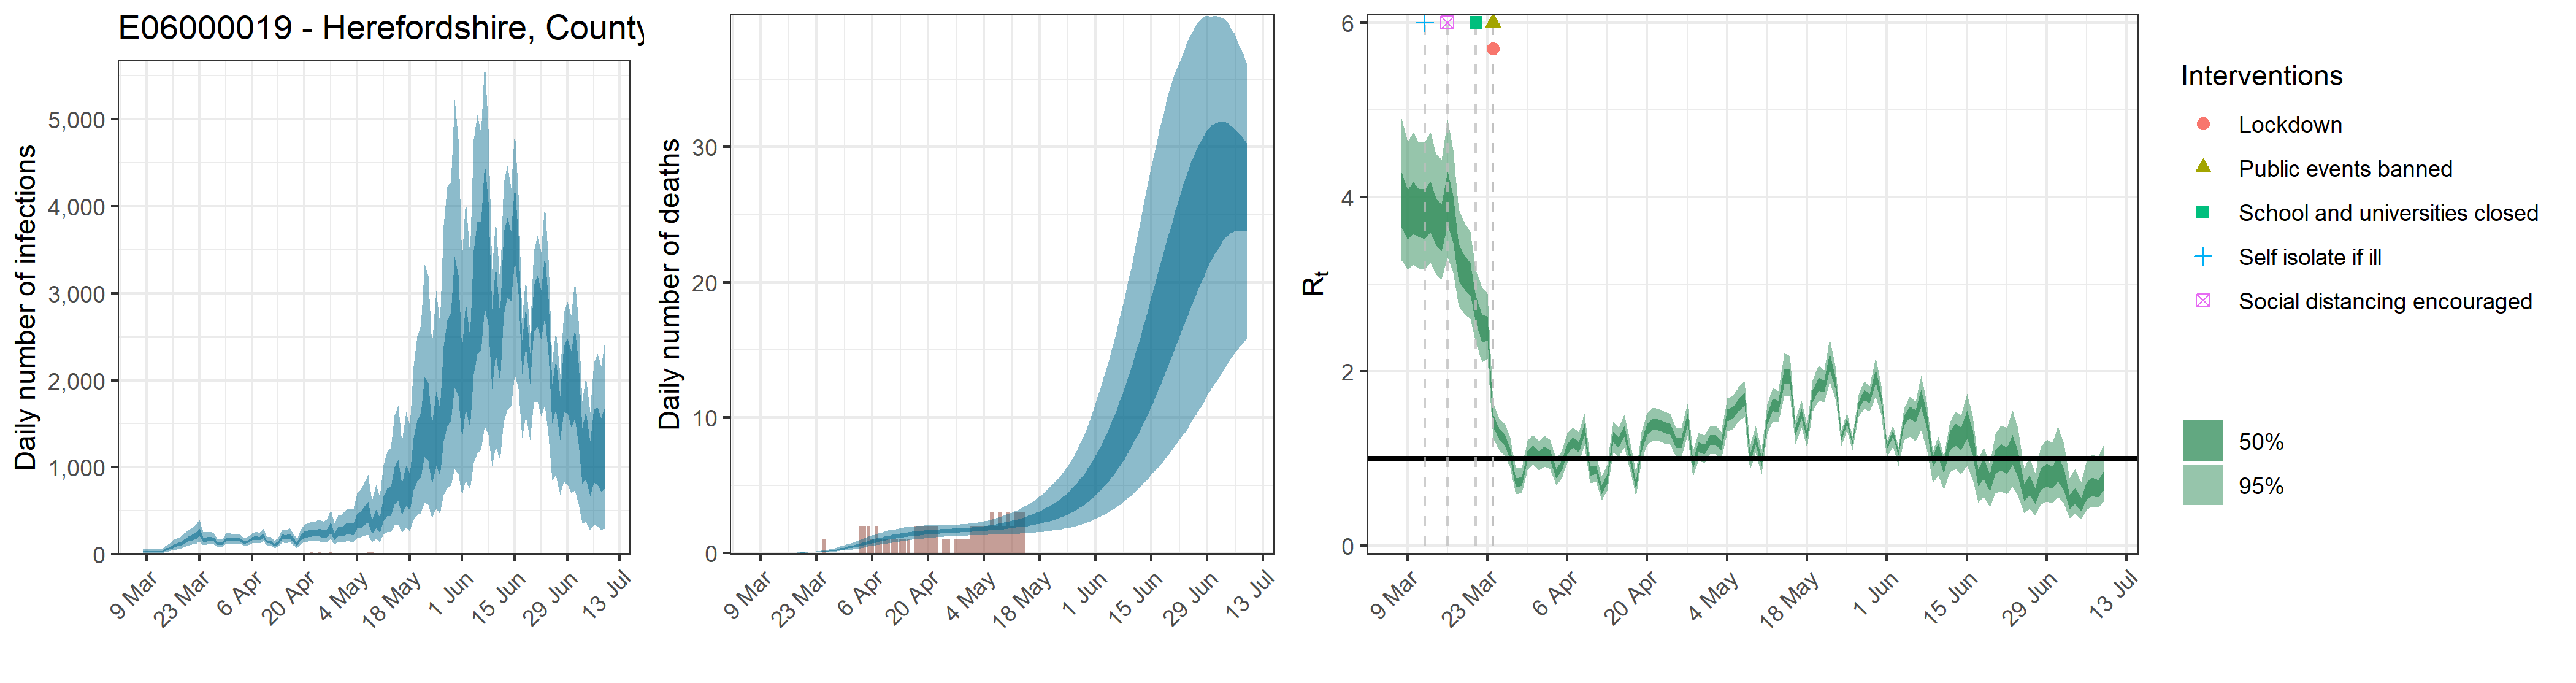

The file beside this chart, header and first rows:
, date, country, reported_cases, predicted_cases, cases_min, cases_max, cases_min2, cases_max2, reported_deaths, estimated_deaths, deaths_min, deaths_max, deaths_min2, deaths_max2, rt, rt_min, rt_max, rt_min2, rt_max2
1, 2020-03-08, E06000019 - Herefordshire, County of, 0, 30.04, 14.11, 56.16, 22.45, 35.86, 0, 3.00359672999591e-14, 1.41087006982514e-14, 5.61647919083857e-14, 2.24544693224901e-14, 3.58586072549939e-14, 3.99, 3.271, 4.895, 3.651, 4.281
2, 2020-03-09, E06000019 - Herefordshire, County of, 0, 30.04, 14.11, 56.16, 22.45, 35.86, 0, 0, 0, 0, 0, 0, 3.816, 3.164, 4.634, 3.509, 4.085
3, 2020-03-10, E06000019 - Herefordshire, County of, 0, 30.04, 14.11, 56.16, 22.45, 35.86, 0, 1.04551790539608e-05, 5.11863525029938e-06, 1.89556125465408e-05, 7.86007074197188e-06, 1.24766173057093e-05, 3.896, 3.225, 4.742, 3.577, 4.174
4, 2020-03-11, E06000019 - Herefordshire, County of, 0, 30.04, 14.11, 56.16, 22.45, 35.86, 0, 6.82661691170381e-05, 3.3421677222543e-05, 0.0001238, 5.13216383740517e-05, 8.14649718196312e-05, 3.827, 3.183, 4.624, 3.538, 4.088
5, 2020-03-12, E06000019 - Herefordshire, County of, 0, 30.04, 14.11, 56.16, 22.45, 35.86, 0, 0.0002543, 0.0001245, 0.0004611, 0.0001912, 0.0003035, 3.82, 3.173, 4.633, 3.517, 4.086
6, 2020-03-13, E06000019 - Herefordshire, County of, 1, 30.04, 14.11, 56.16, 22.45, 35.86, 0, 0.00075, 0.0003672, 0.00136, 0.0005638, 0.000895, 3.903, 3.242, 4.745, 3.594, 4.178
7, 2020-03-14, E06000019 - Herefordshire, County of, 1, 58.42, 30.81, 101, 45.99, 68.46, 0, 0.001694, 0.0008294, 0.003071, 0.001274, 0.002022, 3.729, 3.112, 4.494, 3.45, 3.983
8, 2020-03-15, E06000019 - Herefordshire, County of, 3, 69.73, 36.71, 120.4, 55.06, 81.82, 0, 0.003346, 0.001638, 0.006066, 0.002515, 0.003993, 3.667, 3.057, 4.43, 3.382, 3.919
9, 2020-03-16, E06000019 - Herefordshire, County of, 0, 94.03, 50.02, 160.5, 74.77, 109.8, 0, 0.005865, 0.002872, 0.01063, 0.00441, 0.007, 4.003, 3.306, 4.883, 3.677, 4.292
10, 2020-03-17, E06000019 - Herefordshire, County of, 1, 110.9, 60.27, 186.2, 89.15, 128.9, 0, 0.009633, 0.004723, 0.01746, 0.007251, 0.0115, 3.759, 3.128, 4.536, 3.479, 4.018
11, 2020-03-18, E06000019 - Herefordshire, County of, 0, 121.8, 67.84, 200.3, 98.9, 141.2, 0, 0.01472, 0.007244, 0.02668, 0.0111, 0.01757, 3.253, 2.742, 3.854, 3.037, 3.452
12, 2020-03-19, E06000019 - Herefordshire, County of, 0, 147.8, 83.4, 239.4, 120.6, 171.4, 0, 0.02157, 0.01068, 0.03905, 0.0163, 0.0257, 3.138, 2.653, 3.694, 2.934, 3.322
13, 2020-03-20, E06000019 - Herefordshire, County of, 5, 178.6, 101.8, 285.6, 145.7, 206.8, 0, 0.03044, 0.01518, 0.05471, 0.02312, 0.03618, 3.066, 2.601, 3.606, 2.869, 3.246
14, 2020-03-21, E06000019 - Herefordshire, County of, 0, 193.4, 112.2, 306.8, 158.8, 223.4, 0, 0.04181, 0.02102, 0.07458, 0.03184, 0.0496, 2.72, 2.331, 3.162, 2.559, 2.867
15, 2020-03-22, E06000019 - Herefordshire, County of, 3, 214.8, 123.2, 338.8, 176.3, 248.7, 0, 0.05615, 0.02861, 0.0999, 0.04309, 0.06665, 2.497, 2.102, 2.962, 2.33, 2.643
16, 2020-03-23, E06000019 - Herefordshire, County of, 6, 255.5, 150.1, 397.9, 211.4, 294, 0, 0.07411, 0.03784, 0.1314, 0.05744, 0.0877, 2.504, 2.148, 2.892, 2.36, 2.631
17, 2020-03-24, E06000019 - Herefordshire, County of, 3, 171.1, 107.5, 255.5, 145.4, 194.1, 0, 0.09633, 0.05029, 0.1686, 0.07523, 0.1138, 1.436, 1.239, 1.64, 1.366, 1.505
18, 2020-03-25, E06000019 - Herefordshire, County of, 0, 174.7, 111.3, 257, 149.4, 197.5, 1, 0.1234, 0.06568, 0.2141, 0.09657, 0.1454, 1.28, 1.097, 1.465, 1.216, 1.342
19, 2020-03-26, E06000019 - Herefordshire, County of, 1, 182, 118.5, 262.9, 156.3, 205.2, 0, 0.1561, 0.08368, 0.2674, 0.1231, 0.1834, 1.214, 1.037, 1.401, 1.15, 1.276
20, 2020-03-27, E06000019 - Herefordshire, County of, 2, 168.7, 112.2, 239.1, 145.8, 189.4, 0, 0.195, 0.1056, 0.3306, 0.1545, 0.228, 1.059, 0.8928, 1.239, 0.999, 1.117
21, 2020-03-28, E06000019 - Herefordshire, County of, 4, 119.4, 82.12, 166.7, 104, 132.6, 0, 0.2407, 0.1324, 0.4013, 0.1926, 0.28, 0.7227, 0.5877, 0.8871, 0.6697, 0.7717
22, 2020-03-29, E06000019 - Herefordshire, County of, 4, 124.6, 86.27, 172.4, 108.7, 138.6, 0, 0.2929, 0.1628, 0.4797, 0.2357, 0.3396, 0.7404, 0.6084, 0.9001, 0.6882, 0.7894
23, 2020-03-30, E06000019 - Herefordshire, County of, 5, 172.3, 118.9, 239.2, 149.8, 192.1, 0, 0.352, 0.198, 0.5662, 0.2849, 0.4072, 1.029, 0.8682, 1.204, 0.9693, 1.086
24, 2020-03-31, E06000019 - Herefordshire, County of, 9, 180.5, 125.2, 250.4, 157.6, 200.5, 0, 0.4168, 0.2375, 0.6631, 0.3398, 0.4819, 1.098, 0.9339, 1.272, 1.036, 1.156
25, 2020-04-01, E06000019 - Herefordshire, County of, 6, 166.2, 117.2, 227.7, 145.6, 183.9, 0, 0.4868, 0.2795, 0.7687, 0.3986, 0.5608, 1.024, 0.8636, 1.196, 0.9644, 1.079
26, 2020-04-02, E06000019 - Herefordshire, County of, 4, 174.5, 123.4, 237.6, 153.5, 193, 0, 0.5602, 0.3267, 0.8797, 0.4621, 0.6439, 1.078, 0.9062, 1.262, 1.015, 1.137
27, 2020-04-03, E06000019 - Herefordshire, County of, 5, 169, 120.9, 228, 149, 186.8, 2, 0.6362, 0.3765, 0.9889, 0.5263, 0.7306, 1.042, 0.8817, 1.215, 0.9818, 1.098
28, 2020-04-04, E06000019 - Herefordshire, County of, 4, 134.8, 96.93, 181.2, 118.8, 149, 2, 0.713, 0.426, 1.094, 0.5917, 0.8168, 0.8275, 0.6868, 0.9906, 0.7749, 0.8774
29, 2020-04-05, E06000019 - Herefordshire, County of, 4, 150.7, 108, 202.4, 133.1, 166.2, 2, 0.7901, 0.4778, 1.208, 0.6575, 0.9044, 0.9226, 0.7725, 1.091, 0.8667, 0.9752
30, 2020-04-06, E06000019 - Herefordshire, County of, 11, 180.4, 129.3, 243.6, 159.6, 199.6, 1, 0.8654, 0.5281, 1.309, 0.7254, 0.9888, 1.11, 0.9466, 1.284, 1.05, 1.169
31, 2020-04-07, E06000019 - Herefordshire, County of, 3, 191.8, 137.4, 258.5, 169.4, 212.5, 2, 0.9386, 0.5794, 1.409, 0.7899, 1.068, 1.188, 1.017, 1.361, 1.127, 1.248
32, 2020-04-08, E06000019 - Herefordshire, County of, 5, 182.5, 130.1, 246.6, 161.5, 201.8, 1, 1.009, 0.6302, 1.5, 0.8531, 1.144, 1.127, 0.961, 1.304, 1.066, 1.186
33, 2020-04-09, E06000019 - Herefordshire, County of, 5, 218.4, 155.3, 298.2, 193, 242.3, 1, 1.075, 0.6782, 1.582, 0.9145, 1.216, 1.332, 1.147, 1.519, 1.269, 1.397
34, 2020-04-10, E06000019 - Herefordshire, County of, 6, 143.2, 99.54, 198, 125.1, 158.9, 1, 1.137, 0.7256, 1.656, 0.9713, 1.282, 0.8566, 0.7142, 1.021, 0.8048, 0.9066
35, 2020-04-11, E06000019 - Herefordshire, County of, 6, 149.4, 103.3, 208, 130.3, 165.8, 1, 1.196, 0.772, 1.726, 1.025, 1.343, 0.8737, 0.7302, 1.037, 0.8207, 0.9237
36, 2020-04-12, E06000019 - Herefordshire, County of, 9, 110.9, 74.23, 157.7, 95.89, 123.6, 1, 1.249, 0.8174, 1.784, 1.077, 1.398, 0.6436, 0.5202, 0.794, 0.5943, 0.6867
37, 2020-04-13, E06000019 - Herefordshire, County of, 7, 130.8, 87.47, 186.8, 112.5, 146.9, 1, 1.299, 0.8611, 1.842, 1.125, 1.451, 0.7647, 0.6278, 0.9279, 0.7135, 0.8126
38, 2020-04-14, E06000019 - Herefordshire, County of, 5, 207.9, 141.3, 293.3, 180.5, 231.8, 1, 1.345, 0.9045, 1.889, 1.169, 1.499, 1.247, 1.072, 1.425, 1.186, 1.309
39, 2020-04-15, E06000019 - Herefordshire, County of, 3, 193.6, 130.2, 275, 167.2, 217, 1, 1.387, 0.9458, 1.924, 1.209, 1.539, 1.189, 1.02, 1.358, 1.129, 1.248
40, 2020-04-16, E06000019 - Herefordshire, County of, 5, 214, 141.8, 306.7, 183.6, 240.5, 0, 1.425, 0.9797, 1.956, 1.249, 1.577, 1.316, 1.127, 1.507, 1.251, 1.381
41, 2020-04-17, E06000019 - Herefordshire, County of, 6, 165.8, 105.9, 242.4, 140.6, 188.1, 2, 1.459, 1.013, 1.983, 1.282, 1.612, 1.004, 0.8495, 1.174, 0.9458, 1.059
42, 2020-04-18, E06000019 - Herefordshire, County of, 10, 117.2, 71.54, 177.8, 97.91, 134, 2, 1.49, 1.046, 2.011, 1.316, 1.645, 0.6922, 0.5661, 0.8463, 0.6415, 0.7377
43, 2020-04-19, E06000019 - Herefordshire, County of, 6, 194.4, 123.2, 284.9, 163.6, 220.6, 2, 1.518, 1.077, 2.027, 1.345, 1.671, 1.137, 0.9699, 1.302, 1.079, 1.193
44, 2020-04-20, E06000019 - Herefordshire, County of, 14, 228.1, 142.5, 339.8, 191.2, 259.4, 2, 1.542, 1.107, 2.035, 1.37, 1.695, 1.336, 1.155, 1.519, 1.273, 1.399
45, 2020-04-21, E06000019 - Herefordshire, County of, 11, 240.4, 148.3, 362.2, 200.5, 275, 2, 1.563, 1.136, 2.049, 1.394, 1.713, 1.398, 1.211, 1.586, 1.333, 1.464
46, 2020-04-22, E06000019 - Herefordshire, County of, 20, 244.3, 147.4, 372.2, 202.2, 280.2, 2, 1.583, 1.166, 2.064, 1.414, 1.732, 1.386, 1.201, 1.571, 1.321, 1.451
47, 2020-04-23, E06000019 - Herefordshire, County of, 13, 248.8, 147.7, 383.8, 204, 286.2, 0, 1.6, 1.187, 2.07, 1.436, 1.747, 1.357, 1.177, 1.538, 1.293, 1.42
48, 2020-04-24, E06000019 - Herefordshire, County of, 30, 256.4, 149.3, 401.9, 208.5, 295.5, 1, 1.616, 1.212, 2.074, 1.458, 1.758, 1.335, 1.158, 1.513, 1.271, 1.397
49, 2020-04-25, E06000019 - Herefordshire, County of, 3, 238.7, 136.4, 378.1, 192.7, 277.2, 1, 1.631, 1.231, 2.076, 1.479, 1.774, 1.184, 1.019, 1.35, 1.126, 1.242
50, 2020-04-26, E06000019 - Herefordshire, County of, 15, 248.7, 139.9, 402.2, 198.1, 289.7, 0, 1.644, 1.241, 2.079, 1.496, 1.789, 1.18, 1.013, 1.345, 1.121, 1.238
51, 2020-04-27, E06000019 - Herefordshire, County of, 24, 316, 175.3, 512, 250.8, 367.8, 1, 1.659, 1.263, 2.09, 1.51, 1.806, 1.447, 1.261, 1.635, 1.38, 1.512
52, 2020-04-28, E06000019 - Herefordshire, County of, 11, 210.9, 110.6, 355.8, 165.3, 247.2, 1, 1.675, 1.276, 2.112, 1.526, 1.823, 0.9288, 0.7885, 1.08, 0.8773, 0.9782
53, 2020-04-29, E06000019 - Herefordshire, County of, 2, 266.8, 139.4, 451, 208, 314.6, 1, 1.692, 1.282, 2.139, 1.544, 1.841, 1.135, 0.9773, 1.297, 1.078, 1.19
54, 2020-04-30, E06000019 - Herefordshire, County of, 3, 266.5, 137.1, 457.2, 205.7, 314.2, 1, 1.712, 1.291, 2.157, 1.557, 1.864, 1.106, 0.9533, 1.265, 1.051, 1.162
55, 2020-05-01, E06000019 - Herefordshire, County of, 9, 297.4, 150.9, 512.2, 228.2, 352.6, 2, 1.734, 1.304, 2.193, 1.574, 1.89, 1.212, 1.049, 1.375, 1.155, 1.268
56, 2020-05-02, E06000019 - Herefordshire, County of, 7, 304.6, 151.8, 530.4, 231.9, 362.5, 2, 1.759, 1.313, 2.239, 1.593, 1.921, 1.217, 1.057, 1.376, 1.16, 1.273
57, 2020-05-03, E06000019 - Herefordshire, County of, 4, 294.3, 142.5, 526, 221.6, 352.4, 2, 1.788, 1.323, 2.289, 1.612, 1.958, 1.147, 0.9884, 1.303, 1.093, 1.202
58, 2020-05-04, E06000019 - Herefordshire, County of, 8, 392.2, 189.5, 696, 293.9, 466.9, 2, 1.82, 1.329, 2.351, 1.638, 1.997, 1.492, 1.311, 1.687, 1.426, 1.559
59, 2020-05-05, E06000019 - Herefordshire, County of, 7, 413.6, 195.6, 743.1, 307.3, 495.1, 2, 1.854, 1.342, 2.42, 1.66, 2.042, 1.524, 1.34, 1.717, 1.456, 1.589
60, 2020-05-06, E06000019 - Herefordshire, County of, 10, 458.2, 211.4, 828.7, 337.6, 550.6, 3, 1.892, 1.356, 2.505, 1.688, 2.092, 1.612, 1.418, 1.814, 1.541, 1.682
... 64 more rows
